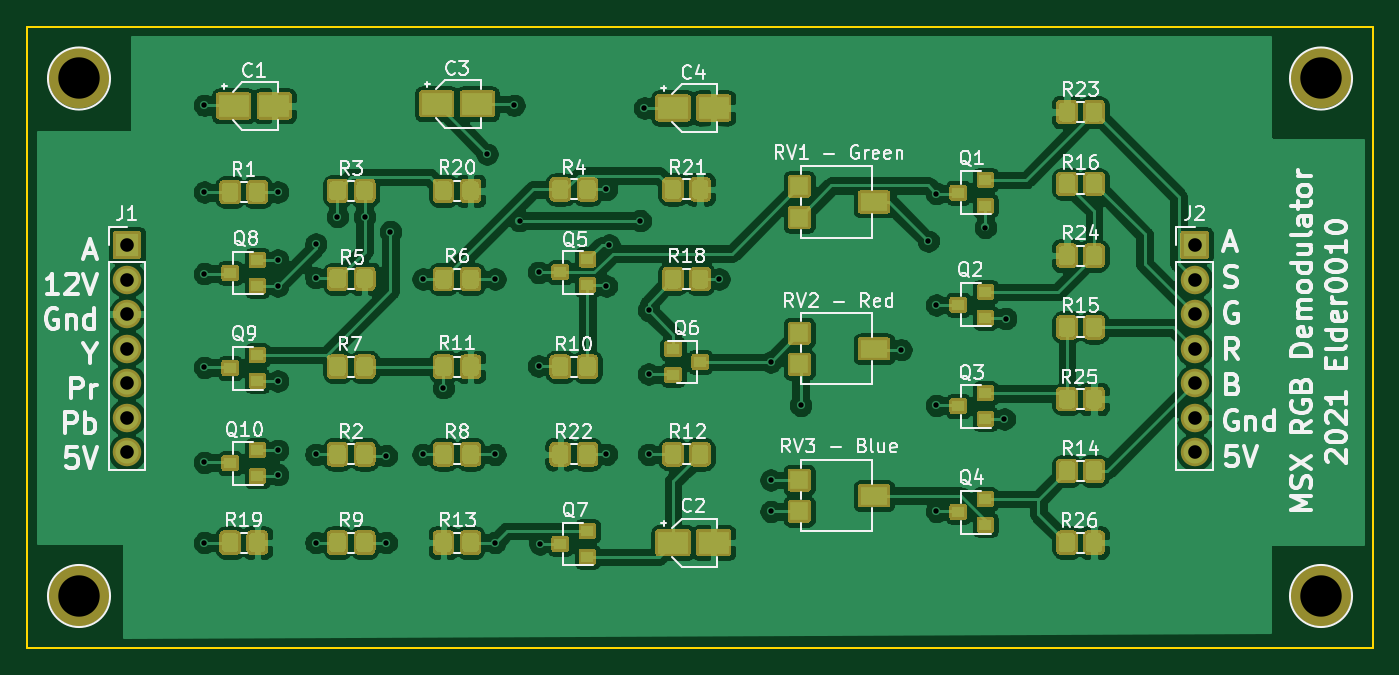
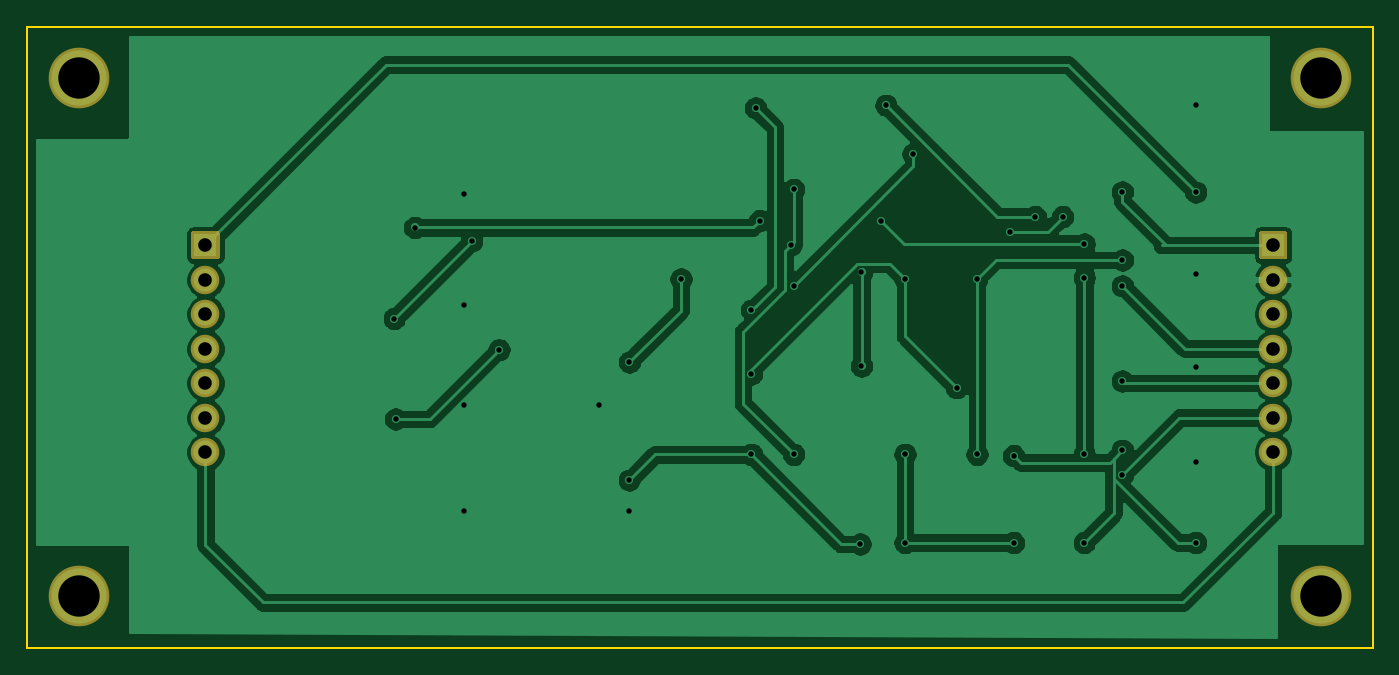
Circuit board: 11 layer files. Board 99.1 x 45.7 mm.
- bottom_copper: TMS9929_RGB_Adapter-B_Cu.gbr (76868 bytes)
- bottom_mask: TMS9929_RGB_Adapter-B_Mask.gbr (1692 bytes)
- paste: TMS9929_RGB_Adapter-B_Paste.gbr (469 bytes)
- bottom_silk: TMS9929_RGB_Adapter-B_SilkS.gbr (470 bytes)
- outline: TMS9929_RGB_Adapter-Edge_Cuts.gbr (695 bytes)
- top_copper: TMS9929_RGB_Adapter-F_Cu.gbr (241474 bytes)
- top_mask: TMS9929_RGB_Adapter-F_Mask.gbr (34442 bytes)
- paste: TMS9929_RGB_Adapter-F_Paste.gbr (19051 bytes)
- top_silk: TMS9929_RGB_Adapter-F_SilkS.gbr (63750 bytes)
- drill: TMS9929_RGB_Adapter-NPTH.drl (271 bytes)
- drill: TMS9929_RGB_Adapter-PTH.drl (1455 bytes)

=== bottom_copper: TMS9929_RGB_Adapter-B_Cu.gbr (76868 bytes, source omitted) ===
=== bottom_mask: TMS9929_RGB_Adapter-B_Mask.gbr ===
%TF.GenerationSoftware,KiCad,Pcbnew,(5.1.10)-1*%
%TF.CreationDate,2021-10-26T22:21:35+02:00*%
%TF.ProjectId,TMS9929_RGB_Adapter,544d5339-3932-4395-9f52-47425f416461,0*%
%TF.SameCoordinates,Original*%
%TF.FileFunction,Soldermask,Bot*%
%TF.FilePolarity,Negative*%
%FSLAX46Y46*%
G04 Gerber Fmt 4.6, Leading zero omitted, Abs format (unit mm)*
G04 Created by KiCad (PCBNEW (5.1.10)-1) date 2021-10-26 22:21:35*
%MOMM*%
%LPD*%
G01*
G04 APERTURE LIST*
%ADD10O,2.100000X2.100000*%
%ADD11C,4.464000*%
G04 APERTURE END LIST*
D10*
%TO.C,J2*%
X108800000Y-51640000D03*
X108800000Y-49100000D03*
X108800000Y-46560000D03*
X108800000Y-44020000D03*
X108800000Y-41480000D03*
X108800000Y-38940000D03*
G36*
G01*
X107750000Y-37250000D02*
X107750000Y-35550000D01*
G75*
G02*
X107950000Y-35350000I200000J0D01*
G01*
X109650000Y-35350000D01*
G75*
G02*
X109850000Y-35550000I0J-200000D01*
G01*
X109850000Y-37250000D01*
G75*
G02*
X109650000Y-37450000I-200000J0D01*
G01*
X107950000Y-37450000D01*
G75*
G02*
X107750000Y-37250000I0J200000D01*
G01*
G37*
%TD*%
%TO.C,J1*%
X30200000Y-51640000D03*
X30200000Y-49100000D03*
X30200000Y-46560000D03*
X30200000Y-44020000D03*
X30200000Y-41480000D03*
X30200000Y-38940000D03*
G36*
G01*
X29150000Y-37250000D02*
X29150000Y-35550000D01*
G75*
G02*
X29350000Y-35350000I200000J0D01*
G01*
X31050000Y-35350000D01*
G75*
G02*
X31250000Y-35550000I0J-200000D01*
G01*
X31250000Y-37250000D01*
G75*
G02*
X31050000Y-37450000I-200000J0D01*
G01*
X29350000Y-37450000D01*
G75*
G02*
X29150000Y-37250000I0J200000D01*
G01*
G37*
%TD*%
D11*
%TO.C,P6*%
X26670000Y-24130000D03*
%TD*%
%TO.C,P8*%
X118110000Y-24130000D03*
%TD*%
%TO.C,P9*%
X118110000Y-62230000D03*
%TD*%
%TO.C,P7*%
X26670000Y-62230000D03*
%TD*%
M02*

=== paste: TMS9929_RGB_Adapter-B_Paste.gbr ===
%TF.GenerationSoftware,KiCad,Pcbnew,(5.1.10)-1*%
%TF.CreationDate,2021-10-26T22:21:35+02:00*%
%TF.ProjectId,TMS9929_RGB_Adapter,544d5339-3932-4395-9f52-47425f416461,0*%
%TF.SameCoordinates,Original*%
%TF.FileFunction,Paste,Bot*%
%TF.FilePolarity,Positive*%
%FSLAX46Y46*%
G04 Gerber Fmt 4.6, Leading zero omitted, Abs format (unit mm)*
G04 Created by KiCad (PCBNEW (5.1.10)-1) date 2021-10-26 22:21:35*
%MOMM*%
%LPD*%
G01*
G04 APERTURE LIST*
G04 APERTURE END LIST*
M02*

=== bottom_silk: TMS9929_RGB_Adapter-B_SilkS.gbr ===
%TF.GenerationSoftware,KiCad,Pcbnew,(5.1.10)-1*%
%TF.CreationDate,2021-10-26T22:21:35+02:00*%
%TF.ProjectId,TMS9929_RGB_Adapter,544d5339-3932-4395-9f52-47425f416461,0*%
%TF.SameCoordinates,Original*%
%TF.FileFunction,Legend,Bot*%
%TF.FilePolarity,Positive*%
%FSLAX46Y46*%
G04 Gerber Fmt 4.6, Leading zero omitted, Abs format (unit mm)*
G04 Created by KiCad (PCBNEW (5.1.10)-1) date 2021-10-26 22:21:35*
%MOMM*%
%LPD*%
G01*
G04 APERTURE LIST*
G04 APERTURE END LIST*
M02*

=== outline: TMS9929_RGB_Adapter-Edge_Cuts.gbr ===
%TF.GenerationSoftware,KiCad,Pcbnew,(5.1.10)-1*%
%TF.CreationDate,2021-10-26T22:21:35+02:00*%
%TF.ProjectId,TMS9929_RGB_Adapter,544d5339-3932-4395-9f52-47425f416461,0*%
%TF.SameCoordinates,Original*%
%TF.FileFunction,Profile,NP*%
%FSLAX46Y46*%
G04 Gerber Fmt 4.6, Leading zero omitted, Abs format (unit mm)*
G04 Created by KiCad (PCBNEW (5.1.10)-1) date 2021-10-26 22:21:35*
%MOMM*%
%LPD*%
G01*
G04 APERTURE LIST*
%TA.AperFunction,Profile*%
%ADD10C,0.150000*%
%TD*%
G04 APERTURE END LIST*
D10*
X121920000Y-66040000D02*
X121920000Y-20320000D01*
X22860000Y-66040000D02*
X22860000Y-20320000D01*
X121920000Y-66040000D02*
X22860000Y-66040000D01*
X22860000Y-20320000D02*
X121920000Y-20320000D01*
M02*

=== top_copper: TMS9929_RGB_Adapter-F_Cu.gbr (241474 bytes, source omitted) ===
=== top_mask: TMS9929_RGB_Adapter-F_Mask.gbr (34442 bytes, source omitted) ===
=== paste: TMS9929_RGB_Adapter-F_Paste.gbr (19051 bytes, source omitted) ===
=== top_silk: TMS9929_RGB_Adapter-F_SilkS.gbr (63750 bytes, source omitted) ===
=== drill: TMS9929_RGB_Adapter-NPTH.drl ===
M48
; DRILL file {KiCad (5.1.10)-1} date 10/26/21 22:21:33
; FORMAT={-:-/ absolute / inch / decimal}
; #@! TF.CreationDate,2021-10-26T22:21:33+02:00
; #@! TF.GenerationSoftware,Kicad,Pcbnew,(5.1.10)-1
; #@! TF.FileFunction,NonPlated,1,2,NPTH
FMAT,2
INCH
%
G90
G05
T0
M30

=== drill: TMS9929_RGB_Adapter-PTH.drl ===
M48
; DRILL file {KiCad (5.1.10)-1} date 10/26/21 22:21:33
; FORMAT={-:-/ absolute / inch / decimal}
; #@! TF.CreationDate,2021-10-26T22:21:33+02:00
; #@! TF.GenerationSoftware,Kicad,Pcbnew,(5.1.10)-1
; #@! TF.FileFunction,Plated,1,2,PTH
FMAT,2
INCH
T1C0.0157
T2C0.0394
T3C0.1200
%
G90
G05
T1
X1.4134Y-2.2953
X1.4134Y-1.0276
X1.4134Y-1.2795
X1.4134Y-1.5157
X1.4134Y-1.7874
X1.4134Y-2.063
X1.626Y-1.2795
X1.626Y-1.4764
X1.626Y-1.5512
X1.626Y-1.8268
X1.626Y-2.0276
X1.626Y-2.0984
X1.7362Y-1.4291
X1.7362Y-1.5276
X1.7362Y-2.0394
X1.7362Y-2.2953
X1.7992Y-1.3504
X1.878Y-1.3504
X1.9409Y-2.0433
X1.9409Y-2.2953
X1.9528Y-1.3937
X2.0472Y-1.5315
X2.0472Y-2.0394
X2.1063Y-1.8465
X2.2323Y-1.1693
X2.2559Y-1.5315
X2.2559Y-2.0394
X2.2559Y-2.2953
X2.311Y-1.0276
X2.3268Y-1.3622
X2.3819Y-1.5118
X2.3819Y-1.7835
X2.3858Y-2.2992
X2.5787Y-1.2717
X2.5787Y-1.5512
X2.5787Y-2.0394
X2.5866Y-1.4331
X2.6772Y-1.3622
X2.689Y-1.0354
X2.7008Y-1.622
X2.7008Y-1.8071
X2.7008Y-2.0394
X2.9055Y-1.5315
X3.0545Y-1.7717
X3.0551Y-2.1142
X3.0551Y-2.2047
X3.1417Y-1.8976
X3.4331Y-1.7362
X3.5118Y-1.4213
X3.5354Y-1.2835
X3.5354Y-1.6063
X3.5354Y-1.8976
X3.5354Y-2.2047
X3.6772Y-1.3819
X3.7323Y-1.937
X3.7362Y-1.6457
T2
X1.189Y-1.4331
X1.189Y-1.5331
X1.189Y-1.6331
X1.189Y-1.7331
X1.189Y-1.8331
X1.189Y-1.9331
X1.189Y-2.0331
X4.2835Y-1.4331
X4.2835Y-1.5331
X4.2835Y-1.6331
X4.2835Y-1.7331
X4.2835Y-1.8331
X4.2835Y-1.9331
X4.2835Y-2.0331
T3
X1.05Y-0.95
X1.05Y-2.45
X4.65Y-0.95
X4.65Y-2.45
T0
M30

